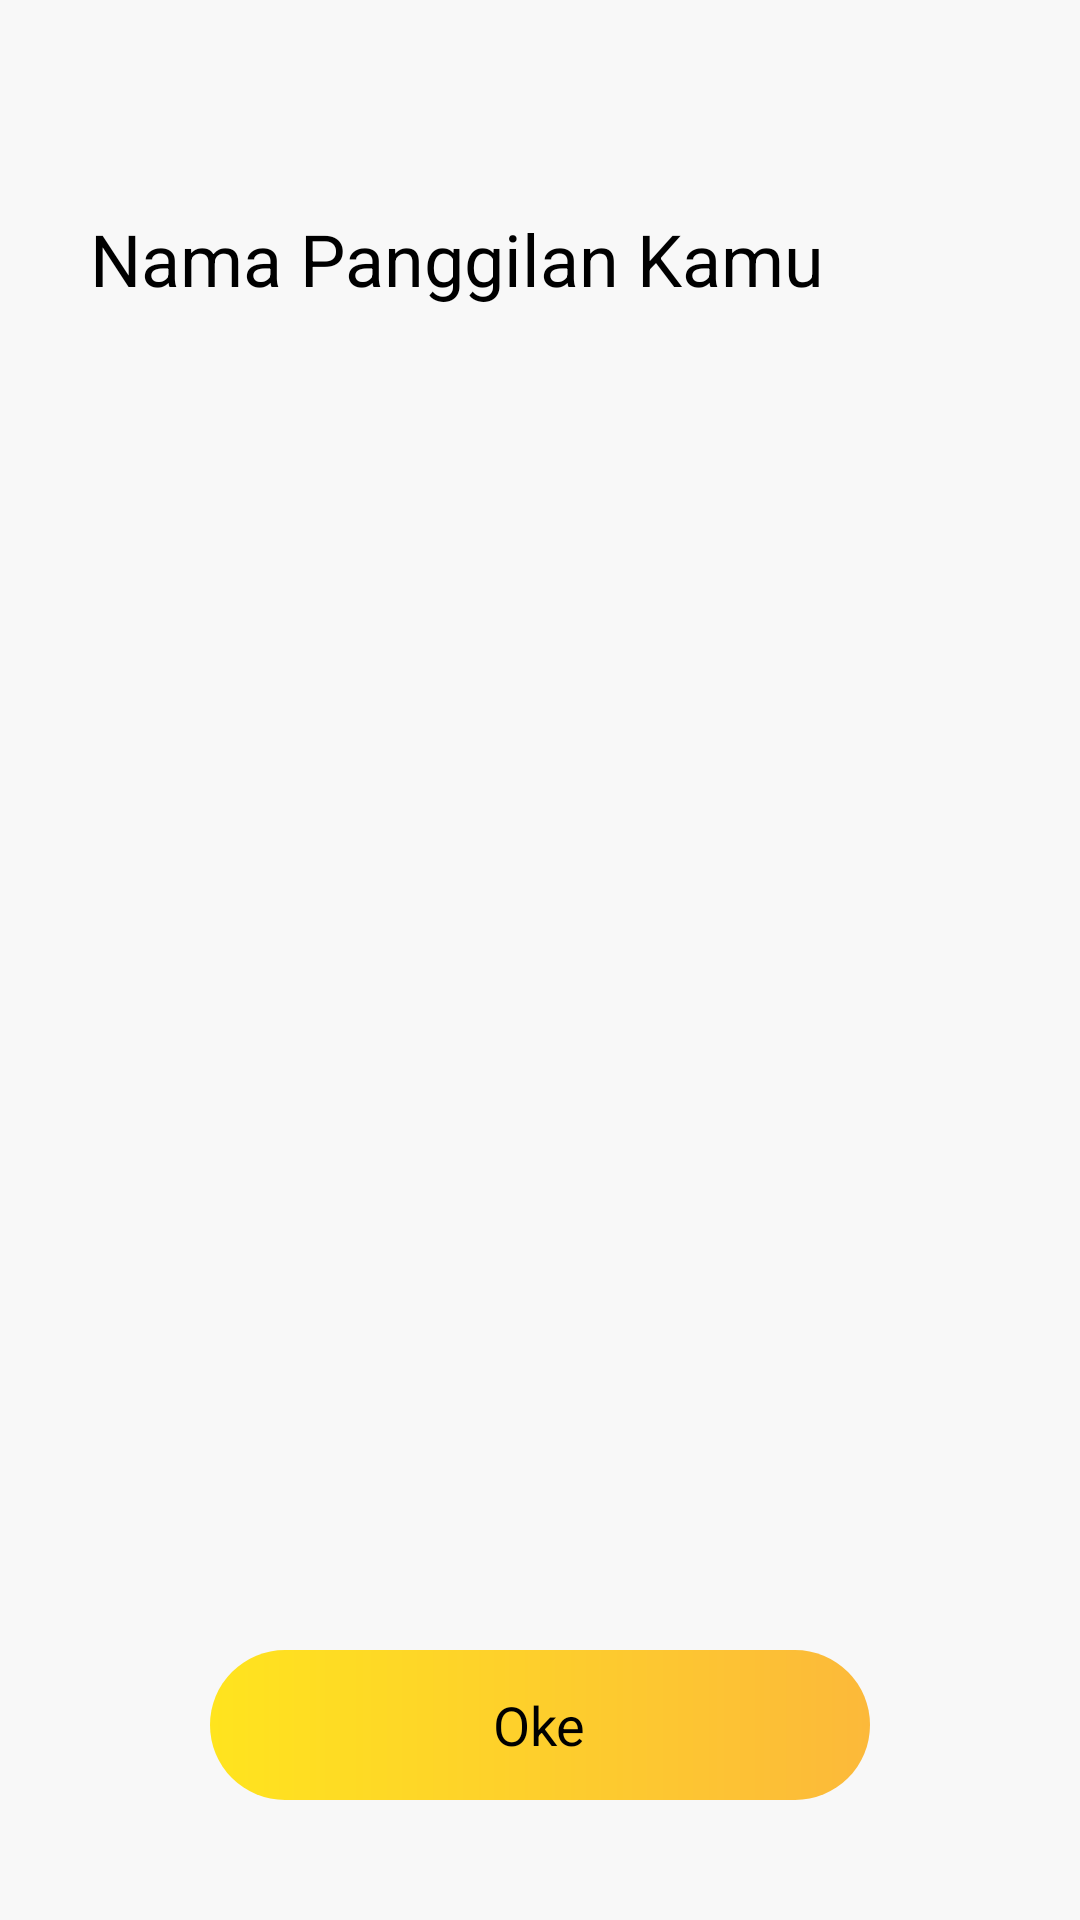

Write the Android layout XML for this screen, with the resource values it uses.
<!-- AndroidManifest.xml: application theme Theme.Monitory -->
<!-- res/layout/activity_layout4.xml -->
<?xml version="1.0" encoding="utf-8"?>
<RelativeLayout
    xmlns:android="http://schemas.android.com/apk/res/android" android:layout_width="match_parent"
    android:layout_height="match_parent"
    android:background="@color/white_three">


    <TextView
        android:id="@+id/layout4_text1"
        android:layout_width="wrap_content"
        android:layout_height="wrap_content"
        android:text="@string/layout3_text1"
        android:textSize="@dimen/dp24"
        android:layout_marginTop="70dp"
        android:layout_marginHorizontal="30dp"
        android:textColor="@color/black"></TextView>


    <LinearLayout
        android:layout_width="220dp"
        android:layout_height="50dp"
        android:background="@drawable/round_button_yellow"
        android:text="@string/layout1_text2"
        android:gravity="center"
        android:layout_centerInParent="true"
        android:layout_marginVertical="40dp"
        android:orientation="vertical"
        android:layout_alignParentBottom="true"
        android:layout_marginBottom="@dimen/dp26">

        <TextView
            android:id="@+id/layout4_text2"
            android:layout_width="wrap_content"
            android:layout_height="wrap_content"
            android:text="@string/layout4_text2"
            android:textAlignment="center"
            android:textSize="@dimen/dp18"
            android:textColor="@color/black_87"/>

    </LinearLayout>

</RelativeLayout>
<!-- resources referenced by this layout -->
<resources>
  <color name="black">#FF000000</color>
  <color name="black_87">#000000</color>
  <color name="white_three">#f8f8f8</color>
  <dimen name="dp18">18dp</dimen>
  <dimen name="dp24">24dp</dimen>
  <dimen name="dp26">26dp</dimen>
  <!-- drawable round_button_yellow (drawable) -->
  <?xml version="1.0" encoding="utf-8"?>
  <shape xmlns:android="http://schemas.android.com/apk/res/android" android:shape="rectangle">
              <size android:height="200dp" android:width="500dp"/>
              <gradient android:startColor="@color/sun_yellow" android:endColor="@color/butter_scotch"></gradient>
              <corners android:radius="100dp" />
  </shape>
  <string name="layout1_text2">Mulai</string>
  <string name="layout3_text1">Nama Panggilan Kamu</string>
  <string name="layout4_text2">Oke</string>
  <style name="Theme.Monitory" parent="Theme.AppCompat.Light.NoActionBar">
          
          <item name="colorPrimary">@color/purple_500</item>
          <item name="colorPrimaryVariant">@color/purple_700</item>
          <item name="colorOnPrimary">@color/white</item>
          
          <item name="colorSecondary">@color/teal_200</item>
          <item name="colorSecondaryVariant">@color/teal_700</item>
          <item name="colorOnSecondary">@color/black</item>
          
          <item name="android:statusBarColor" tools:targetApi="l">?attr/colorPrimaryVariant</item>
          
      </style>
  <color name="sun_yellow">#ffe41e</color>
  <color name="butter_scotch">#fcb93a</color>
  <color name="purple_500">#FF6200EE</color>
  <color name="purple_700">#FF3700B3</color>
  <color name="white">#dedede</color>
  <color name="teal_200">#FF03DAC5</color>
  <color name="teal_700">#FF018786</color>
</resources>
